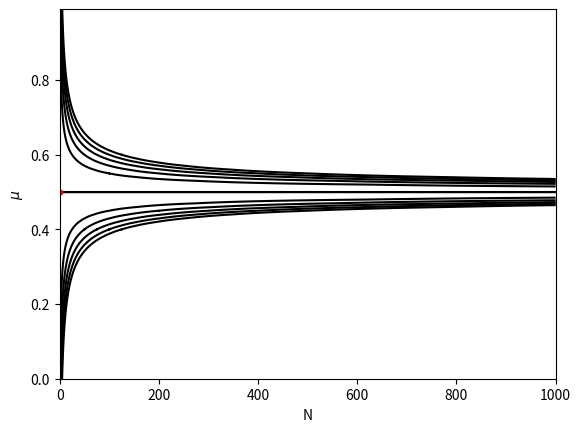

This chart was generated by the following Python code:
# -*- coding: utf-8 -*-
"""
Spyder Editor

This is a temporary script file.
"""

import matplotlib.pyplot as plt
from numpy import arange, reshape, sqrt

a = []
N2 = 10**3

muarr = []
Narr = []
sig = []
chi2 = []

for x in range(1, N2+1, 1): #Number of trials.
    for m in arange(0, 1, 0.01): #Coin's expectation value ranges from
                                 #0 to 1 in steps of 0.01.
        muarr.append(m) #This list stores the expectation value.
        Narr.append(x)  #This list stores the number of trials.
        H0 = 0.5
        sig = sqrt((H0*(1-H0))/x) #Sivia and Skilling, p. 23
        chi2.append(((m - 0.5)**2)/(sig**2)) #chi^2 is a function of both
                                             #m, the expectation value, and
                                             #N, the number of trials.
    
zmin = chi2.index(min(chi2))
xmin1 = Narr[zmin]
ymin1 = muarr[zmin]
c1 = chi2[zmin]
#These lines find the minimum chi^2 and the best-fitting values of
#m and N (which correspond to the minimum value of chi^2).

ystep = 100 #Number of steps in the m loop.
xstep = N2  #Number of trials.
x1_2d = reshape(Narr, (xstep, ystep))
y1_2d = reshape(muarr, (xstep, ystep))
z1_2d = reshape(chi2, (xstep, ystep))
plt.plot([0.0, 1000], [0.5, 0.5]) #Expectation value of a fair coin: m = 0.5
plt.xlim(0, 1000)
plt.contour(x1_2d, y1_2d, z1_2d, [c1, c1 + 1, c1 + 2, c1 + 3, c1 + 4, c1 + 5],
            colors='black', linestyles='solid')
#The contours demarcate regions of the m-N parameter space corresponding to
#"surprising" combinations of m and N.
plt.plot([xmin1, xmin1], [ymin1, ymin1], marker='.', color='red')
plt.xlabel('N')
plt.ylabel('$\mu$')